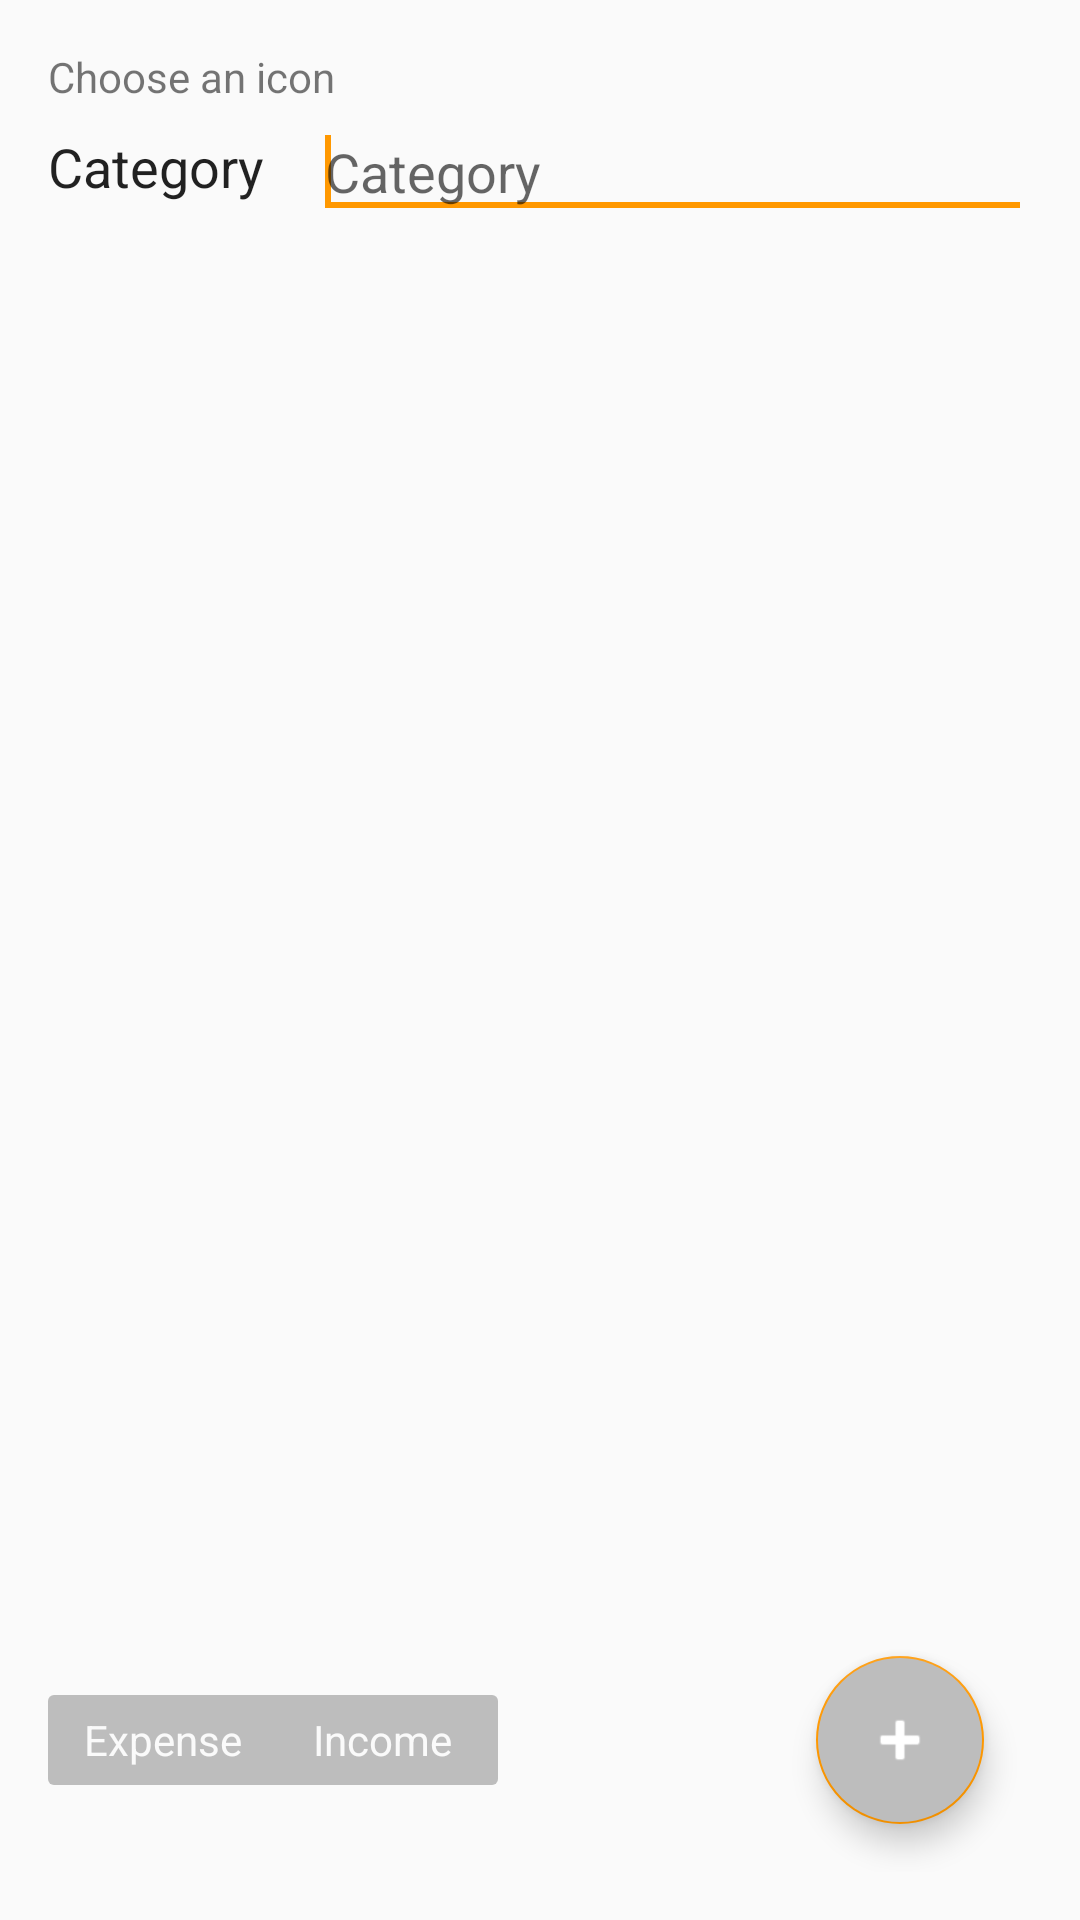

This screen was rendered from an Android layout file. Write that file and the resources it references.
<!-- AndroidManifest.xml: application theme AppTheme -->
<!-- res/layout/activity_category.xml -->
<?xml version="1.0" encoding="utf-8"?>
<android.support.design.widget.CoordinatorLayout xmlns:android="http://schemas.android.com/apk/res/android"
    xmlns:app="http://schemas.android.com/apk/res-auto"
    xmlns:tools="http://schemas.android.com/tools"
    android:layout_width="match_parent"
    android:layout_height="match_parent"
    android:paddingBottom="@dimen/activity_vertical_margin"
    android:paddingLeft="@dimen/activity_horizontal_margin"
    android:paddingRight="@dimen/activity_horizontal_margin"
    android:paddingTop="@dimen/activity_vertical_margin"
    tools:context="com.example.android.expensetracer.CategoryActivity">
    <RelativeLayout android:id="@+id/activity_category"
        android:layout_width="match_parent"
        android:layout_height="match_parent">
        <TextView
            android:id="@+id/label_category_grid"
            android:layout_width="wrap_content"
            android:layout_height="wrap_content"
            android:text="Choose an icon"/>
        <GridView
            android:id="@+id/gridIcon"
            android:layout_width="match_parent"
            android:layout_height="wrap_content"
            android:layout_below="@+id/label_category_grid"
            android:numColumns="4"
            android:verticalSpacing="2dp"
            android:horizontalSpacing="2dp"
            android:layout_alignParentLeft="true">
        </GridView>
        <LinearLayout
            android:orientation="horizontal"
            android:id="@+id/linearLayoutCategory"
            android:layout_below="@id/gridIcon"
            android:layout_width="match_parent"
            android:layout_height="wrap_content">
            <TextView
                android:text="Category"
                android:layout_width="wrap_content"
                android:layout_height="wrap_content"
                android:layout_marginRight="@dimen/activity_horizontal_margin"
                android:id="@+id/categoryLabel"
                android:fontFamily="sans-serif"
                android:layout_gravity="left|center_vertical"
                android:textSize="18sp"
                android:textColor="?attr/editTextColor" />
            <EditText
                android:layout_width="match_parent"
                android:layout_height="wrap_content"
                android:inputType="textShortMessage|textCapWords"
                android:maxLines="1"
                android:focusable="true"
                android:focusableInTouchMode="true"
                android:hint="Category"
                android:layout_gravity="center_vertical"
                android:layout_weight="1"
                android:id="@+id/categoryName">
                <requestFocus/>
            </EditText>
        </LinearLayout>
        <RelativeLayout
            android:layout_width="match_parent"
            android:layout_height="wrap_content"
            android:layout_alignParentBottom="true"
            android:orientation="horizontal">
            <RadioGroup xmlns:android="http://schemas.android.com/apk/res/android"
                android:layout_height="30dp"
                android:layout_width="150dp"
                android:layout_marginRight="5dp"
                android:layout_centerVertical="true"
                android:background="@drawable/radio_background"
                android:orientation="horizontal">
                <RadioButton
                    android:id="@+id/btnExpenseType"
                    android:layout_marginBottom="@dimen/transaction_type_radio_margin"
                    android:layout_marginTop="@dimen/transaction_type_radio_margin"
                    android:layout_marginLeft="@dimen/transaction_type_radio_margin"
                    android:background="@drawable/radio_background_toggle"
                    android:layout_width="0dp"
                    android:layout_height="match_parent"
                    android:layout_weight="1"
                    android:onClick="onRadioButtonClicked"
                    android:button="@null"
                    android:gravity="center"
                    android:text="Expense"
                    android:textColor="@color/colorWhite" />
                <RadioButton
                    android:id="@+id/btnIncomeType"
                    android:layout_marginBottom="@dimen/transaction_type_radio_margin"
                    android:layout_marginTop="@dimen/transaction_type_radio_margin"
                    android:layout_marginRight="@dimen/transaction_type_radio_margin"
                    android:layout_width="0dp"
                    android:layout_height="match_parent"
                    android:layout_weight="1"
                    android:onClick="onRadioButtonClicked"
                    android:background="@drawable/radio_background_toggle"
                    android:button="@null"
                    android:gravity="center"
                    android:text="Income"
                    android:textColor="@color/colorWhite" />
            </RadioGroup>
            <android.support.design.widget.FloatingActionButton
                android:id="@+id/fabSave"
                app:fabSize="normal"
                android:tint="@android:color/white"
                android:layout_width="wrap_content"
                android:layout_height="wrap_content"
                android:layout_margin="16dp"
                android:layout_alignParentEnd="true"
                android:layout_alignParentRight="true"
                android:backgroundTint="@color/colorDivider"
                android:clickable="true"
                android:src="@android:drawable/ic_input_add" />
        </RelativeLayout>
    </RelativeLayout>
</android.support.design.widget.CoordinatorLayout>
<!-- resources referenced by this layout -->
<resources>
  <color name="colorDivider">#BDBDBD</color>
  <color name="colorWhite">#FAFAFA</color>
  <dimen name="activity_horizontal_margin">16dp</dimen>
  <dimen name="activity_vertical_margin">16dp</dimen>
  <dimen name="transaction_type_radio_margin">2dp</dimen>
  <!-- drawable radio_background (drawable) -->
  <?xml version="1.0" encoding="utf-8"?>
  <shape xmlns:android="http://schemas.android.com/apk/res/android"
      android:shape="rectangle">
      <corners android:radius="2dp" />
      <solid android:color="@color/colorDivider" />
      
  </shape>
  <!-- drawable radio_background_toggle (drawable) -->
  <?xml version="1.0" encoding="UTF-8" standalone="no"?>
  <selector xmlns:android="http://schemas.android.com/apk/res/android">
      <item android:drawable="@color/colorAccent" android:state_checked="true" />
      <item android:drawable="@color/colorExpense" android:state_pressed="true" />
      <item android:drawable="@color/colorDivider" android:state_checked="false" />"
      <item android:drawable="@color/colorTransparent" />
  </selector>
  <style name="AppTheme" parent="Theme.AppCompat.Light.NoActionBar">
          
          <item name="colorPrimary">@color/colorPrimary</item>
          <item name="colorPrimaryDark">@color/colorPrimaryDark</item>
          <item name="colorAccent">@color/colorAccent</item>
          <item name="drawerArrowStyle">@style/DrawerArrowStyle</item>
      </style>
  <color name="colorAccent">#FF9800</color>
  <color name="colorExpense">#C62828</color>
  <color name="colorTransparent">#FFFFFFFF</color>
  <color name="colorPrimary">#607D8B</color>
  <color name="colorPrimaryDark">#455A64</color>
  <style name="DrawerArrowStyle" parent="Widget.AppCompat.DrawerArrowToggle">
          <item name="color">@color/colorWhite</item>
      </style>
</resources>
